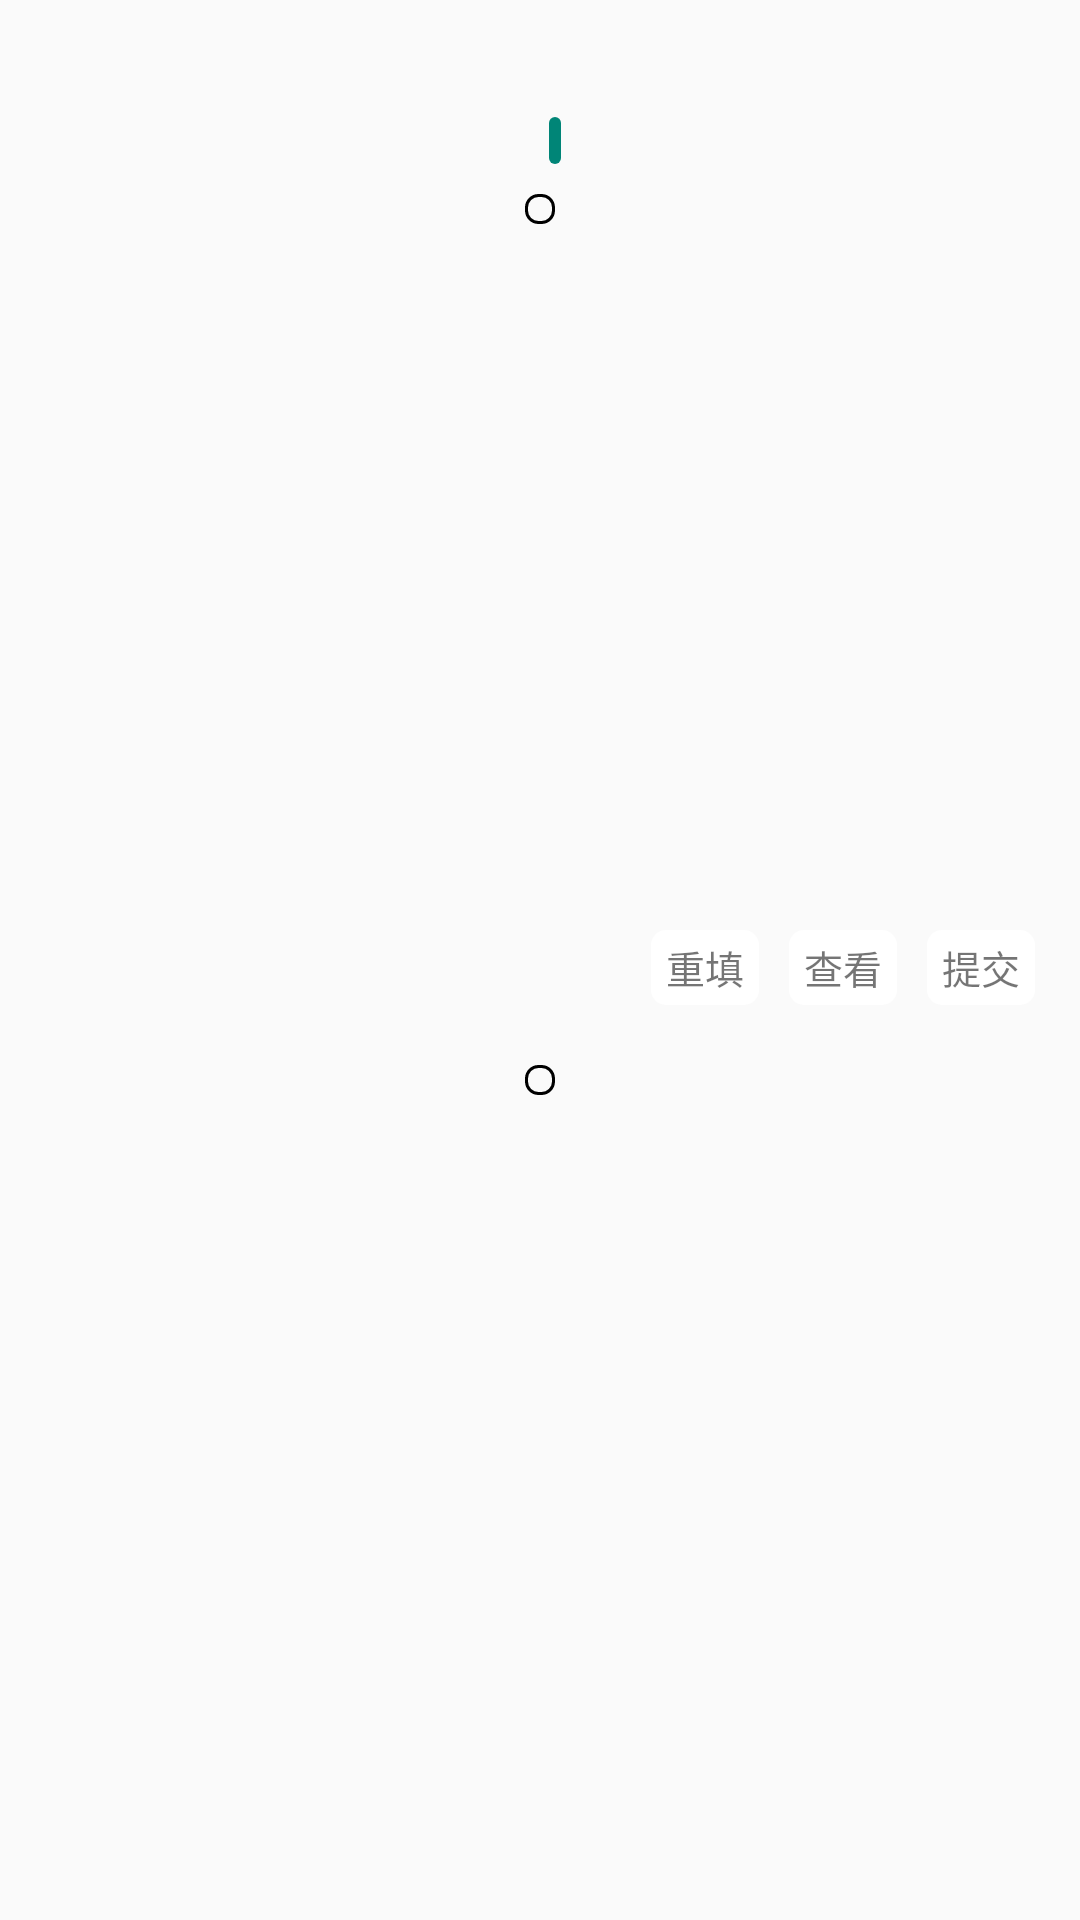

Write the Android layout XML for this screen, with the resource values it uses.
<!-- AndroidManifest.xml: application theme Theme.AppCompat.DayNight.NoActionBar -->
<!-- res/layout/blank_fragment.xml -->
<?xml version="1.0" encoding="utf-8"?>
<RelativeLayout xmlns:android="http://schemas.android.com/apk/res/android"
    android:layout_width="match_parent" android:layout_height="match_parent">
    <LinearLayout
        android:layout_width="match_parent"
        android:layout_height="match_parent"
        android:orientation="vertical"
        android:layout_marginTop="5dp">

        <RelativeLayout
            android:layout_width="match_parent"
            android:layout_height="0dp"
            android:layout_weight="1"
            android:layout_gravity="center_horizontal">
            <TextView
                android:id="@+id/tv_poem_title"
                android:layout_width="match_parent"
                android:layout_height="wrap_content"
                android:gravity="center_horizontal"
                android:maxLines="2"
                android:ellipsize="end"
                android:textSize="16sp"
                android:textStyle="bold"
                android:textColor="@color/black"/>
            <RelativeLayout
                android:id="@+id/rl_poem_info"
                android:layout_width="wrap_content"
                android:layout_height="20dp"
                android:layout_marginTop="8dp"
                android:layout_gravity="center_horizontal"
                android:layout_below="@+id/tv_poem_title"
                android:layout_centerHorizontal="true"
                android:gravity="bottom">
                <TextView
                    android:id="@+id/tv_poem_author"
                    android:layout_width="wrap_content"
                    android:layout_height="wrap_content"
                    android:textSize="15sp" />
                <TextView
                    android:id="@+id/tv_poem_year"
                    android:layout_width="wrap_content"
                    android:layout_height="wrap_content"
                    android:textSize="11sp"
                    android:layout_marginLeft="10dp"
                    android:textColor="@color/white"
                    android:layout_alignParentBottom="true"
                    android:background="@drawable/tv_poem_year_bg"
                    android:layout_toRightOf="@+id/tv_poem_author"/>
            </RelativeLayout>
            <android.support.v7.widget.RecyclerView
                android:id="@+id/rv_top"
                android:layout_width="wrap_content"
                android:layout_height="wrap_content"
                android:layout_centerVertical="true"
                android:layout_centerHorizontal="true"
                android:layout_marginTop="10dp"
                android:padding="5dp"
                android:background="@drawable/rv_blank_bg"
                android:layout_below="@+id/rl_poem_info"/>

        </RelativeLayout>
        <RelativeLayout
            android:layout_width="match_parent"
            android:layout_height="25dp"
            android:layout_marginTop="5dp"
            android:layout_marginBottom="5dp">
            <TextView
                android:id="@+id/tv_submit"
                android:layout_width="wrap_content"
                android:layout_height="match_parent"
                android:text="@string/submit"
                android:background="@drawable/next_tv_bg"
                android:gravity="center"
                android:textSize="13sp"
                android:layout_alignParentRight="true"
                android:layout_marginRight="15dp"/>
            <TextView
                android:id="@+id/tv_show_correct"
                android:layout_width="wrap_content"
                android:layout_height="match_parent"
                android:text="@string/show_correct"
                android:background="@drawable/next_tv_bg"
                android:gravity="center"
                android:textSize="13sp"
                android:layout_toLeftOf="@+id/tv_submit"
                android:layout_marginRight="10dp"/>
            <TextView
                android:id="@+id/tv_reblank"
                android:layout_width="wrap_content"
                android:layout_height="match_parent"
                android:text="@string/reblank"
                android:background="@drawable/next_tv_bg"
                android:gravity="center"
                android:textSize="13sp"
                android:layout_toLeftOf="@+id/tv_show_correct"
                android:layout_marginRight="10dp"/>
        </RelativeLayout>
        
        <RelativeLayout
            android:layout_width="match_parent"
            android:layout_height="0dp"
            android:layout_weight="1"
            android:layout_gravity="center_horizontal">
            <android.support.v7.widget.RecyclerView
                android:id="@+id/rv_bottom"
                android:layout_width="wrap_content"
                android:layout_height="wrap_content"
                android:padding="5dp"
                android:layout_marginTop="15dp"
                android:layout_centerHorizontal="true"
                android:background="@drawable/rv_blank_bg"/>

        </RelativeLayout>
    </LinearLayout>
</RelativeLayout>
<!-- resources referenced by this layout -->
<resources>
  <color name="black">#000</color>
  <color name="white">#fff</color>
  <!-- drawable next_tv_bg (drawable) -->
  <?xml version="1.0" encoding="utf-8"?>
  <shape xmlns:android="http://schemas.android.com/apk/res/android">
      <solid android:color="@color/white"/>
      <corners android:radius="5dp"/>
      <padding android:right="5dp" android:left="5dp"/>
  </shape>
  <!-- drawable rv_blank_bg (drawable) -->
  <?xml version="1.0" encoding="utf-8"?>
  <shape xmlns:android="http://schemas.android.com/apk/res/android">
      <stroke android:color="@color/black" android:width="1dp"/>
      <corners android:radius="4dp"/>
  </shape>
  <!-- drawable tv_poem_year_bg (drawable) -->
  <?xml version="1.0" encoding="utf-8"?>
  <shape xmlns:android="http://schemas.android.com/apk/res/android">
      <solid android:color="@color/colorPrimary"/>
      <corners android:radius="2dp"/>
      <padding android:bottom="1dp" android:left="2dp" android:right="2dp" android:top="0dp"/>
  </shape>
  <string name="reblank">重填</string>
  <string name="show_correct">查看</string>
  <string name="submit">提交</string>
  <color name="colorPrimary">#008577</color>
</resources>
